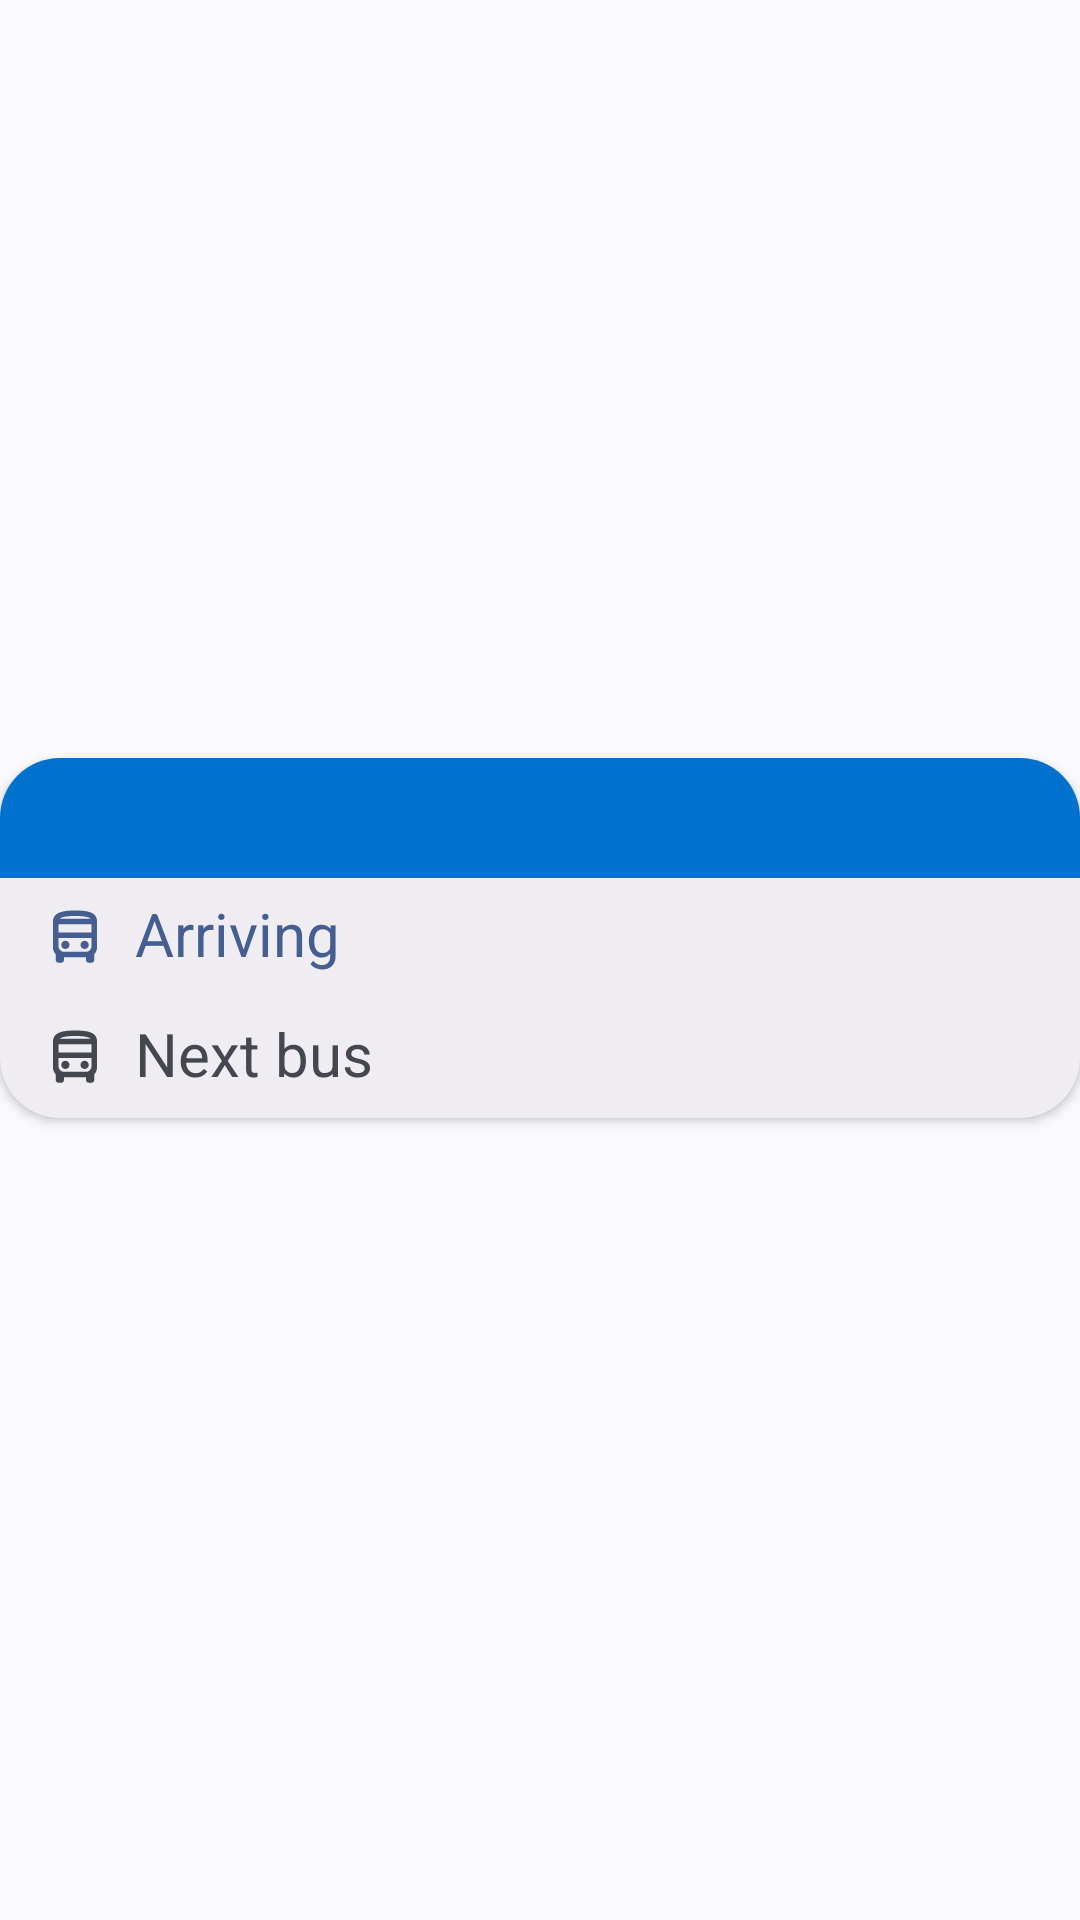

Produce the Android XML layout that renders to this screen, including the resource entries it uses.
<!-- AndroidManifest.xml: application theme Theme.MadridBus -->
<!-- res/layout/card_bus_time.xml -->
<?xml version="1.0" encoding="utf-8"?>
<androidx.constraintlayout.widget.ConstraintLayout xmlns:android="http://schemas.android.com/apk/res/android"
    xmlns:app="http://schemas.android.com/apk/res-auto"
    android:layout_width="match_parent"
    android:layout_height="wrap_content">

    <androidx.cardview.widget.CardView
        android:id="@+id/busTimeCard"
        android:layout_width="match_parent"
        android:layout_height="wrap_content"
        android:backgroundTint="?attr/colorSurfaceContainer"
        app:cardCornerRadius="20dp"
        app:layout_constraintBottom_toBottomOf="parent"
        app:layout_constraintEnd_toEndOf="parent"
        app:layout_constraintStart_toStartOf="parent"
        app:layout_constraintTop_toTopOf="parent"
        android:layout_marginBottom="15dp">

        <LinearLayout
            android:layout_width="match_parent"
            android:layout_height="match_parent"
            android:orientation="vertical">

            <LinearLayout
                android:id="@+id/card_color"
                android:layout_width="match_parent"
                android:layout_height="40dp"
                android:background="@color/blue"
                android:orientation="horizontal"
                android:padding="8dp">

                <TextView
                    android:id="@+id/bus_number"
                    android:layout_width="80dp"
                    android:layout_height="wrap_content"
                    android:layout_weight="1"
                    android:background="@drawable/rounded_white_bg"
                    android:text=""
                    android:textAlignment="center"
                    android:textColor="@color/blue"
                    android:textSize="18sp"
                    android:textStyle="bold"/>

                <TextView
                    android:id="@+id/bus_direction"
                    android:layout_width="match_parent"
                    android:layout_height="wrap_content"
                    android:layout_marginLeft="10dp"
                    android:layout_marginRight="10dp"
                    android:layout_weight="1"
                    android:text=""
                    android:textColor="@color/white"
                    android:textSize="18sp"
                    android:textStyle="bold"/>
            </LinearLayout>

            <LinearLayout
                android:layout_width="match_parent"
                android:layout_height="wrap_content"
                android:layout_marginLeft="10dp"
                android:layout_marginTop="5dp"
                android:layout_marginRight="10dp"
                android:layout_marginBottom="5dp"
                android:orientation="horizontal">

                <ImageView
                    android:contentDescription="@string/description_bus_icon"
                    android:layout_width="30dp"
                    android:layout_height="30dp"
                    android:padding="4dp"
                    app:tint="?attr/colorPrimary"
                    app:srcCompat="@drawable/ic_bus" />

                <TextView
                    android:layout_width="wrap_content"
                    android:layout_height="wrap_content"
                    android:layout_marginStart="5dp"
                    android:text="@string/card_bus_arriving"
                    android:textColor="?attr/colorPrimary"
                    android:textSize="20sp" />

                <TextView
                    android:id="@+id/time_arriving"
                    android:layout_width="match_parent"
                    android:layout_height="wrap_content"
                    android:text=""
                    android:textAlignment="textEnd"
                    android:textColor="?attr/colorPrimary"
                    android:textSize="20sp" />
            </LinearLayout>

            <LinearLayout
                android:layout_width="match_parent"
                android:layout_height="wrap_content"
                android:layout_marginLeft="10dp"
                android:layout_marginTop="5dp"
                android:layout_marginRight="10dp"
                android:layout_marginBottom="5dp"
                android:orientation="horizontal">

                <ImageView
                    android:contentDescription="@string/description_bus_icon"
                    android:layout_width="30dp"
                    android:layout_height="30dp"
                    android:padding="4dp"
                    app:srcCompat="@drawable/ic_bus"
                    app:tint="?attr/colorOnSurfaceVariant"/>

                <TextView
                    android:layout_width="wrap_content"
                    android:layout_height="wrap_content"
                    android:layout_marginStart="5dp"
                    android:text="@string/card_bus_next"
                    android:textSize="20sp"
                    android:textColor="?attr/colorOnSurfaceVariant"/>

                <TextView
                    android:id="@+id/time_next"
                    android:layout_width="match_parent"
                    android:layout_height="wrap_content"
                    android:text=""
                    android:textAlignment="textEnd"
                    android:textSize="20sp" />
            </LinearLayout>
        </LinearLayout>
    </androidx.cardview.widget.CardView>
</androidx.constraintlayout.widget.ConstraintLayout>
<!-- resources referenced by this layout -->
<resources>
  <color name="blue">#0072ce</color>
  <color name="white">#FFFFFFFF</color>
  <!-- drawable ic_bus (drawable) -->
  <vector xmlns:android="http://schemas.android.com/apk/res/android" android:height="24dp" android:tint="#000000" android:viewportHeight="24" android:viewportWidth="24" android:width="24dp">
        
      <path android:fillColor="@android:color/white" android:pathData="M12,2C8,2 4,2.5 4,6v9.5c0,0.95 0.38,1.81 1,2.44V20c0,0.55 0.45,1 1,1h1c0.55,0 1,-0.45 1,-1v-1h8v1c0,0.55 0.45,1 1,1h1c0.55,0 1,-0.45 1,-1v-2.06c0.62,-0.63 1,-1.49 1,-2.44V6C20,2.5 16.42,2 12,2zM12,4c3.71,0 5.13,0.46 5.67,1H6.43C7.03,4.48 8.48,4 12,4zM18,15c0,1.1 -0.9,2 -2,2H8c-1.1,0 -2,-0.9 -2,-2v-3h12V15zM18,10H6V7h12V10z"/>
        
      <path android:fillColor="@android:color/white" android:pathData="M8.5,14.5m-1.5,0a1.5,1.5 0,1 1,3 0a1.5,1.5 0,1 1,-3 0"/>
        
      <path android:fillColor="@android:color/white" android:pathData="M15.5,14.5m-1.5,0a1.5,1.5 0,1 1,3 0a1.5,1.5 0,1 1,-3 0"/>
      
  </vector>
  <string name="card_bus_arriving">Arriving</string>
  <string name="card_bus_next">Next bus</string>
  <string name="description_bus_icon">A bus icon</string>
  <style name="Theme.MadridBus" parent="Base.Theme.MadridBus" />
  <style name="Base.Theme.MadridBus" parent="Theme.Material3.DynamicColors.Light.NoActionBar">
      </style>
</resources>
